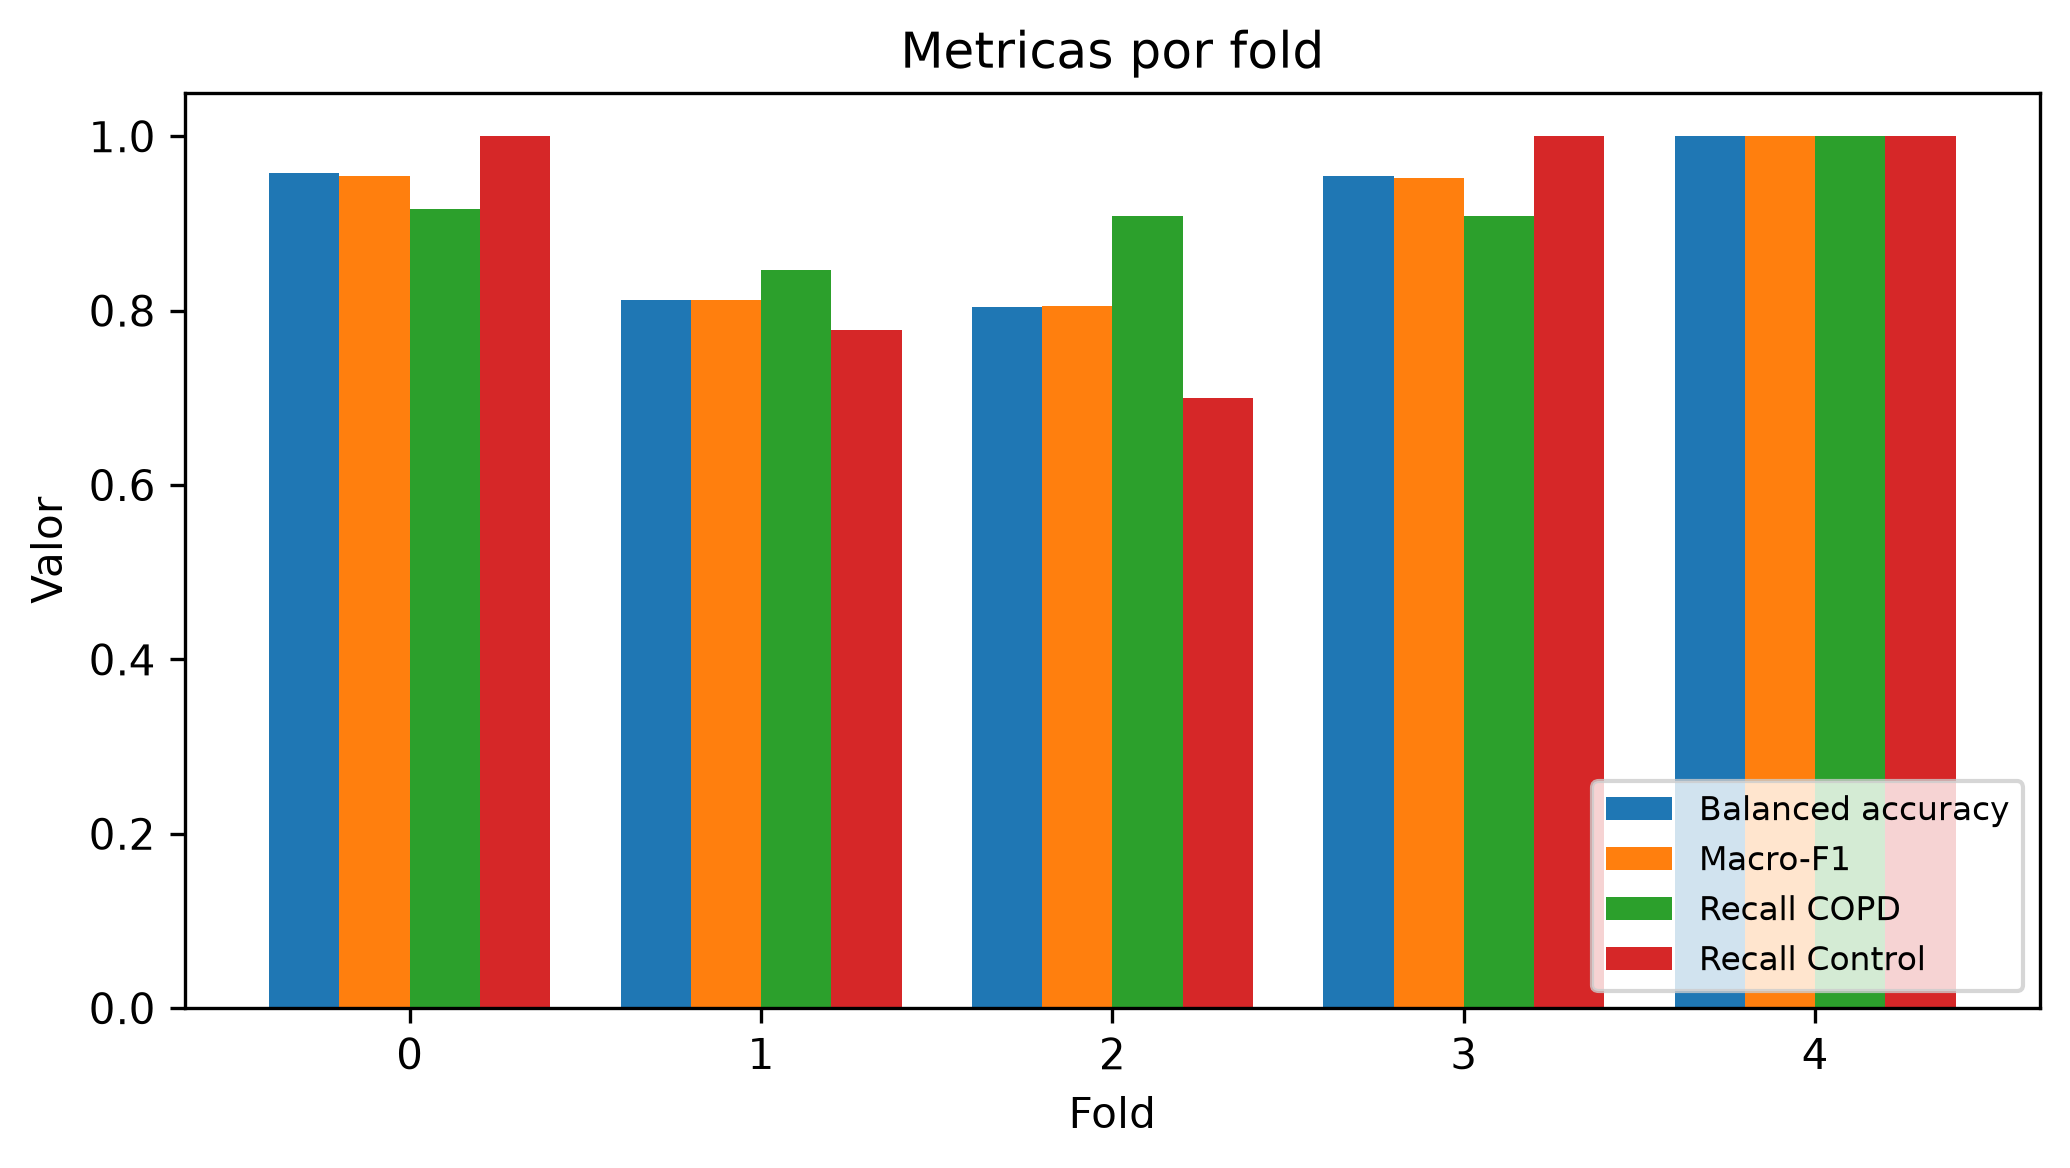

Values plotted in this chart, from the file beside it:
fold, n_patients, accuracy, balanced_accuracy, recall_copd, recall_negative, precision_copd, f1_copd, macro_f1, min_class_recall, auroc, auprc_copd, tn, fp, fn, tp, threshold, best_epoch, n_val_patients, C, gamma, recall_control
0, 22, 0.9545, 0.9583, 0.9167, 1.0, 1.0, 0.9565, 0.9545, 0.9167, 0.9417, 0.9693, 10, 0, 1, 11, 0.0, , 22, 0.1, scale, 1.0
1, 22, 0.8182, 0.812, 0.8462, 0.7778, 0.8462, 0.8462, 0.812, 0.7778, 0.8889, 0.9451, 7, 2, 2, 11, 0.0, , 22, 0.1, scale, 0.7778
2, 21, 0.8095, 0.8045, 0.9091, 0.7, 0.7692, 0.8333, 0.8056, 0.7, 0.9, 0.9343, 7, 3, 1, 10, 0.0, , 21, 0.1, scale, 0.7
3, 21, 0.9524, 0.9545, 0.9091, 1.0, 1.0, 0.9524, 0.9524, 0.9091, 0.9909, 0.9924, 10, 0, 1, 10, 0.0, , 21, 0.1, scale, 1.0
4, 20, 1.0, 1.0, 1.0, 1.0, 1.0, 1.0, 1.0, 1.0, 1.0, 1.0, 9, 0, 0, 11, 0.0, , 20, 0.1, scale, 1.0
